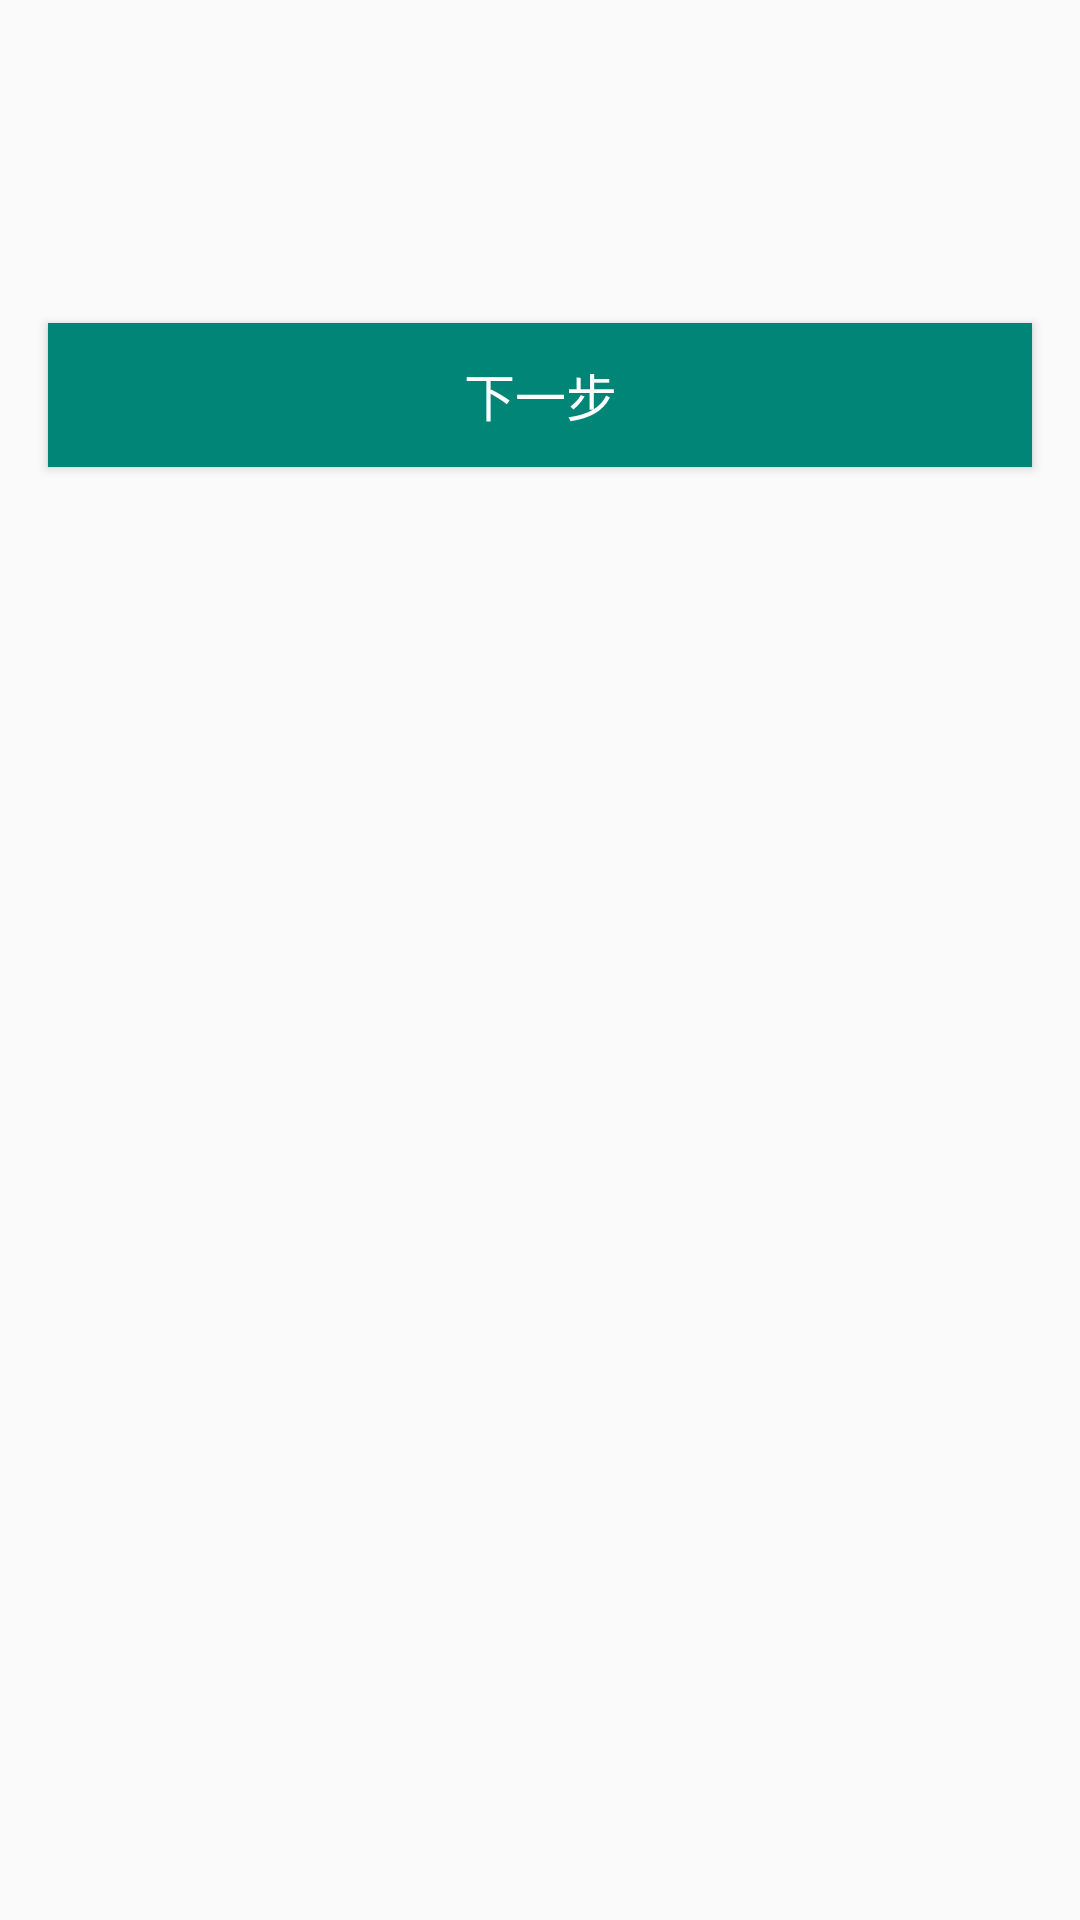

Reconstruct the res/layout file that produces this screen, plus the resources it refers to.
<!-- AndroidManifest.xml: application theme AppTheme -->
<!-- res/layout/widget_single_choice.xml -->
<?xml version="1.0" encoding="utf-8"?>
<LinearLayout xmlns:android="http://schemas.android.com/apk/res/android"
              android:orientation="vertical"
              android:layout_width="match_parent"
              android:layout_height="match_parent">

    <androidx.appcompat.widget.AppCompatTextView
            android:id="@+id/tvTitle"
            android:textColor="@color/textBlack"
            android:textSize="16sp"
            android:paddingTop="12dp"
            android:text=""
            android:paddingBottom="32dp"
            android:paddingStart="16sp"
            android:paddingEnd="16sp"
            android:layout_width="match_parent"
            android:layout_height="wrap_content"/>

    <androidx.recyclerview.widget.RecyclerView
            android:id="@+id/recyclerView"
            android:layout_width="match_parent"
            android:layout_height="wrap_content"/>

    <Button
            android:id="@+id/bt"
            android:layout_marginTop="42dp"
            android:layout_marginStart="16dp"
            android:layout_marginEnd="16dp"
            android:textSize="17sp"
            android:textColor="@color/colorWhite"
            android:background="@color/colorPrimary"
            android:text="@string/next_step"
            android:layout_width="match_parent"
            android:layout_height="wrap_content"/>

</LinearLayout>
<!-- resources referenced by this layout -->
<resources>
  <color name="colorPrimary">#008577</color>
  <color name="colorWhite">#ffffff</color>
  <color name="textBlack">#121212</color>
  <string name="next_step">下一步</string>
  <style name="AppTheme" parent="Theme.AppCompat.Light.NoActionBar">
          
          <item name="colorPrimary">@color/colorPrimary</item>
          <item name="colorPrimaryDark">@color/colorPrimaryDark</item>
          <item name="colorAccent">@color/colorAccent</item>
          <item name="actionMenuTextColor">@color/colorWhite</item>
      </style>
  <color name="colorPrimaryDark">#00574B</color>
  <color name="colorAccent">#008577</color>
</resources>
